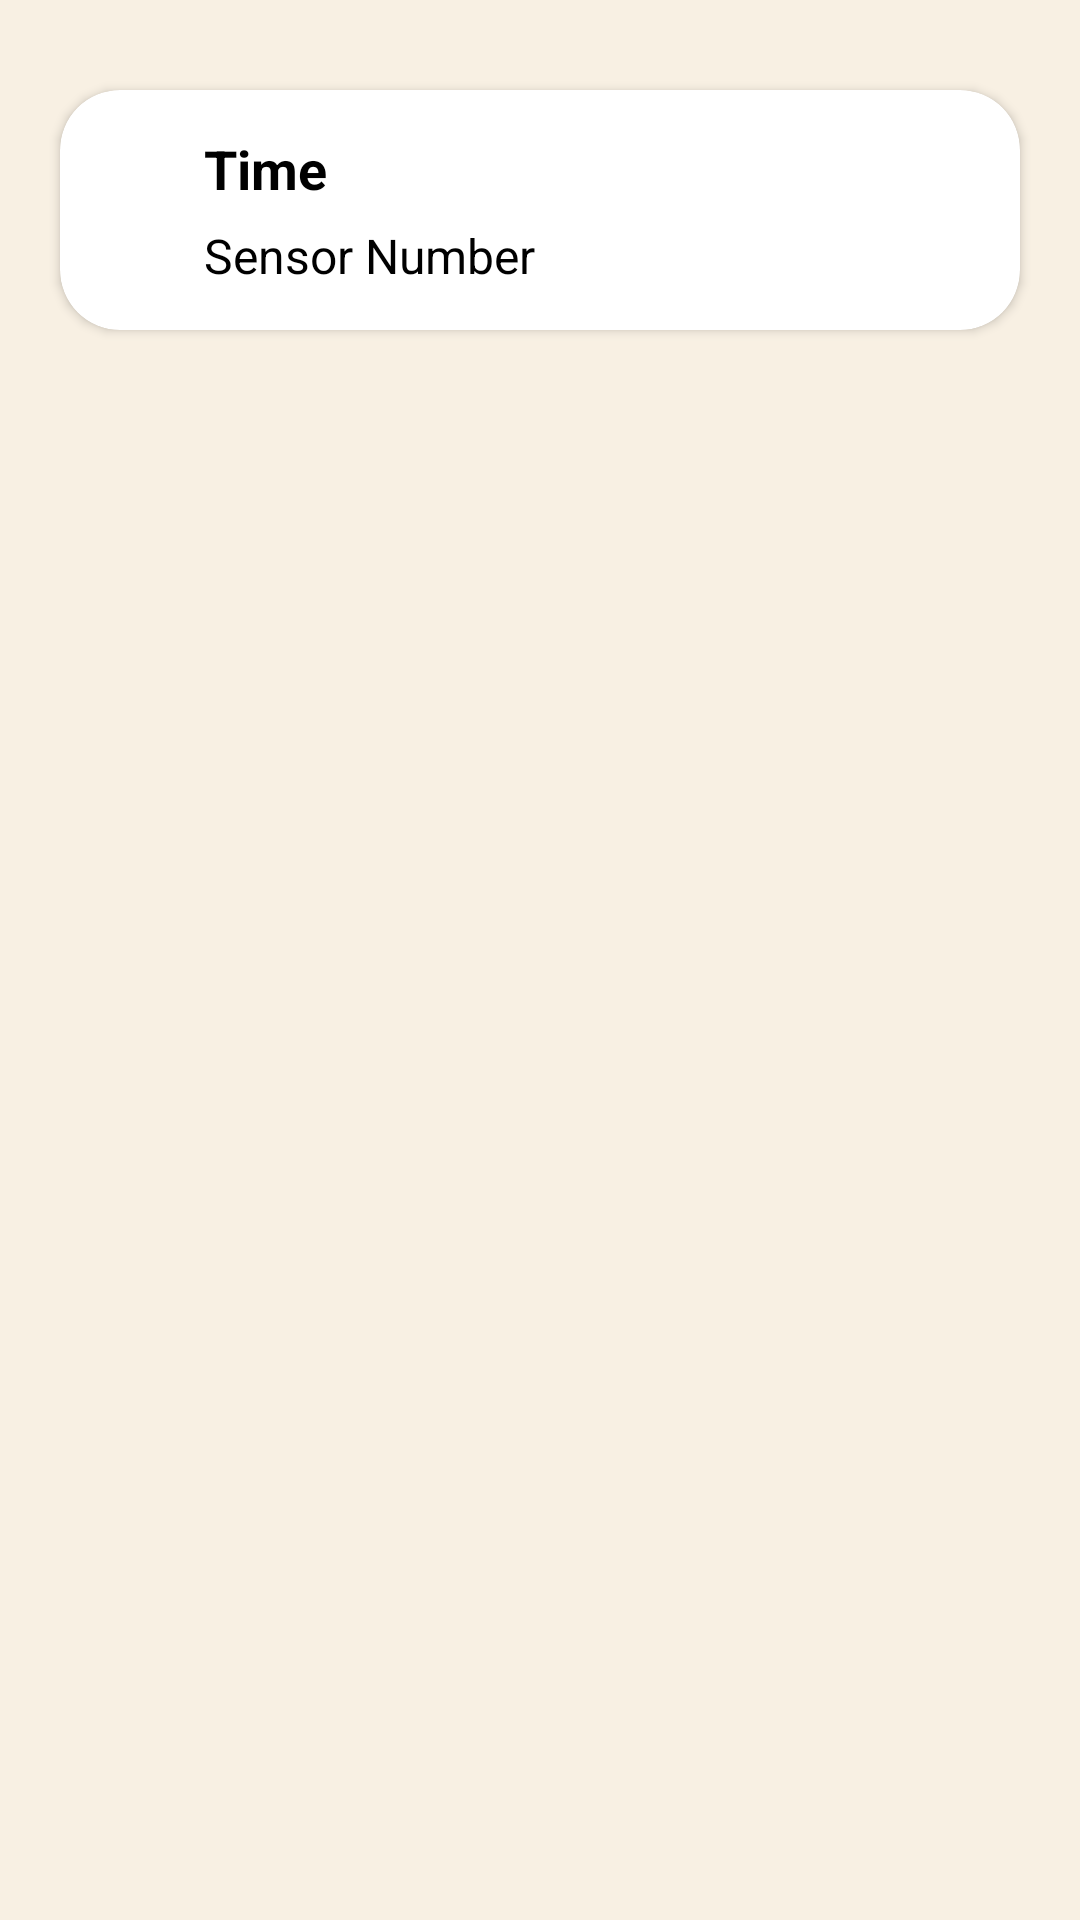

This screen was rendered from an Android layout file. Write that file and the resources it references.
<!-- AndroidManifest.xml: application theme Theme.FinalYearProject -->
<!-- res/layout/attack_report.xml -->
<?xml version="1.0" encoding="utf-8"?>
<androidx.constraintlayout.widget.ConstraintLayout
    xmlns:android="http://schemas.android.com/apk/res/android"
    xmlns:tools="http://schemas.android.com/tools"
    android:layout_width="match_parent"
    android:layout_height="wrap_content"
    android:background="@color/light_blue"
    xmlns:app="http://schemas.android.com/apk/res-auto">

    <androidx.cardview.widget.CardView
        android:id="@+id/cardView"
        android:layout_width="match_parent"
        android:layout_marginTop="30dp"
        android:layout_height="wrap_content"
        android:layout_marginHorizontal="20dp"
        app:cardCornerRadius="20dp"
        app:layout_constraintEnd_toEndOf="parent"
        app:layout_constraintStart_toStartOf="parent"
        app:layout_constraintTop_toTopOf="parent">

        <androidx.constraintlayout.widget.ConstraintLayout
            android:layout_width="match_parent"
            android:layout_height="match_parent">

            <ImageView
                android:id="@+id/imageView"
                android:layout_width="wrap_content"
                android:layout_height="wrap_content"
                android:layout_marginStart="24dp"
                android:src="@drawable/ic_baseline_report_24"
                app:layout_constraintBottom_toBottomOf="parent"
                app:layout_constraintStart_toStartOf="parent"
                app:layout_constraintTop_toTopOf="parent" />

            <LinearLayout
                android:layout_width="0dp"
                android:layout_height="match_parent"
                android:layout_marginHorizontal="24dp"
                android:layout_marginVertical="14dp"
                android:orientation="vertical"
                app:layout_constraintBottom_toBottomOf="parent"
                app:layout_constraintEnd_toEndOf="parent"
                app:layout_constraintStart_toEndOf="@+id/imageView"
                app:layout_constraintTop_toTopOf="parent">

                <TextView
                    android:id="@+id/time"
                    android:layout_width="match_parent"
                    android:layout_height="wrap_content"
                    android:text="Time"
                    android:textColor="@color/black"
                    android:textSize="18sp"
                    android:textStyle="bold" />

                <TextView
                    android:id="@+id/sensor"
                    android:layout_width="match_parent"
                    android:layout_height="wrap_content"
                    android:layout_marginTop="6sp"
                    android:text="Sensor Number"
                    android:textColor="@color/black"
                    android:textSize="16sp" />

            </LinearLayout>

        </androidx.constraintlayout.widget.ConstraintLayout>

    </androidx.cardview.widget.CardView>

</androidx.constraintlayout.widget.ConstraintLayout>
<!-- resources referenced by this layout -->
<resources>
  <color name="black">#FF000000</color>
  <color name="light_blue">#F8F0E3</color>
  <style name="Theme.FinalYearProject" parent="Theme.MaterialComponents.DayNight.NoActionBar">
          
          <item name="colorPrimary">@color/blue_500</item>
          <item name="colorPrimaryVariant">@color/blue_500</item>
          <item name="colorOnPrimary">@color/white</item>
          
          <item name="colorSecondary">@color/teal_200</item>
          <item name="colorSecondaryVariant">@color/teal_700</item>
          <item name="colorOnSecondary">@color/black</item>
          
          <item name="android:statusBarColor">?attr/colorPrimaryVariant</item>
          
      </style>
  <color name="blue_500">#289FEF</color>
  <color name="white">#FFFFFFFF</color>
  <color name="teal_200">#FF03DAC5</color>
  <color name="teal_700">#FF03DAC5</color>
</resources>
